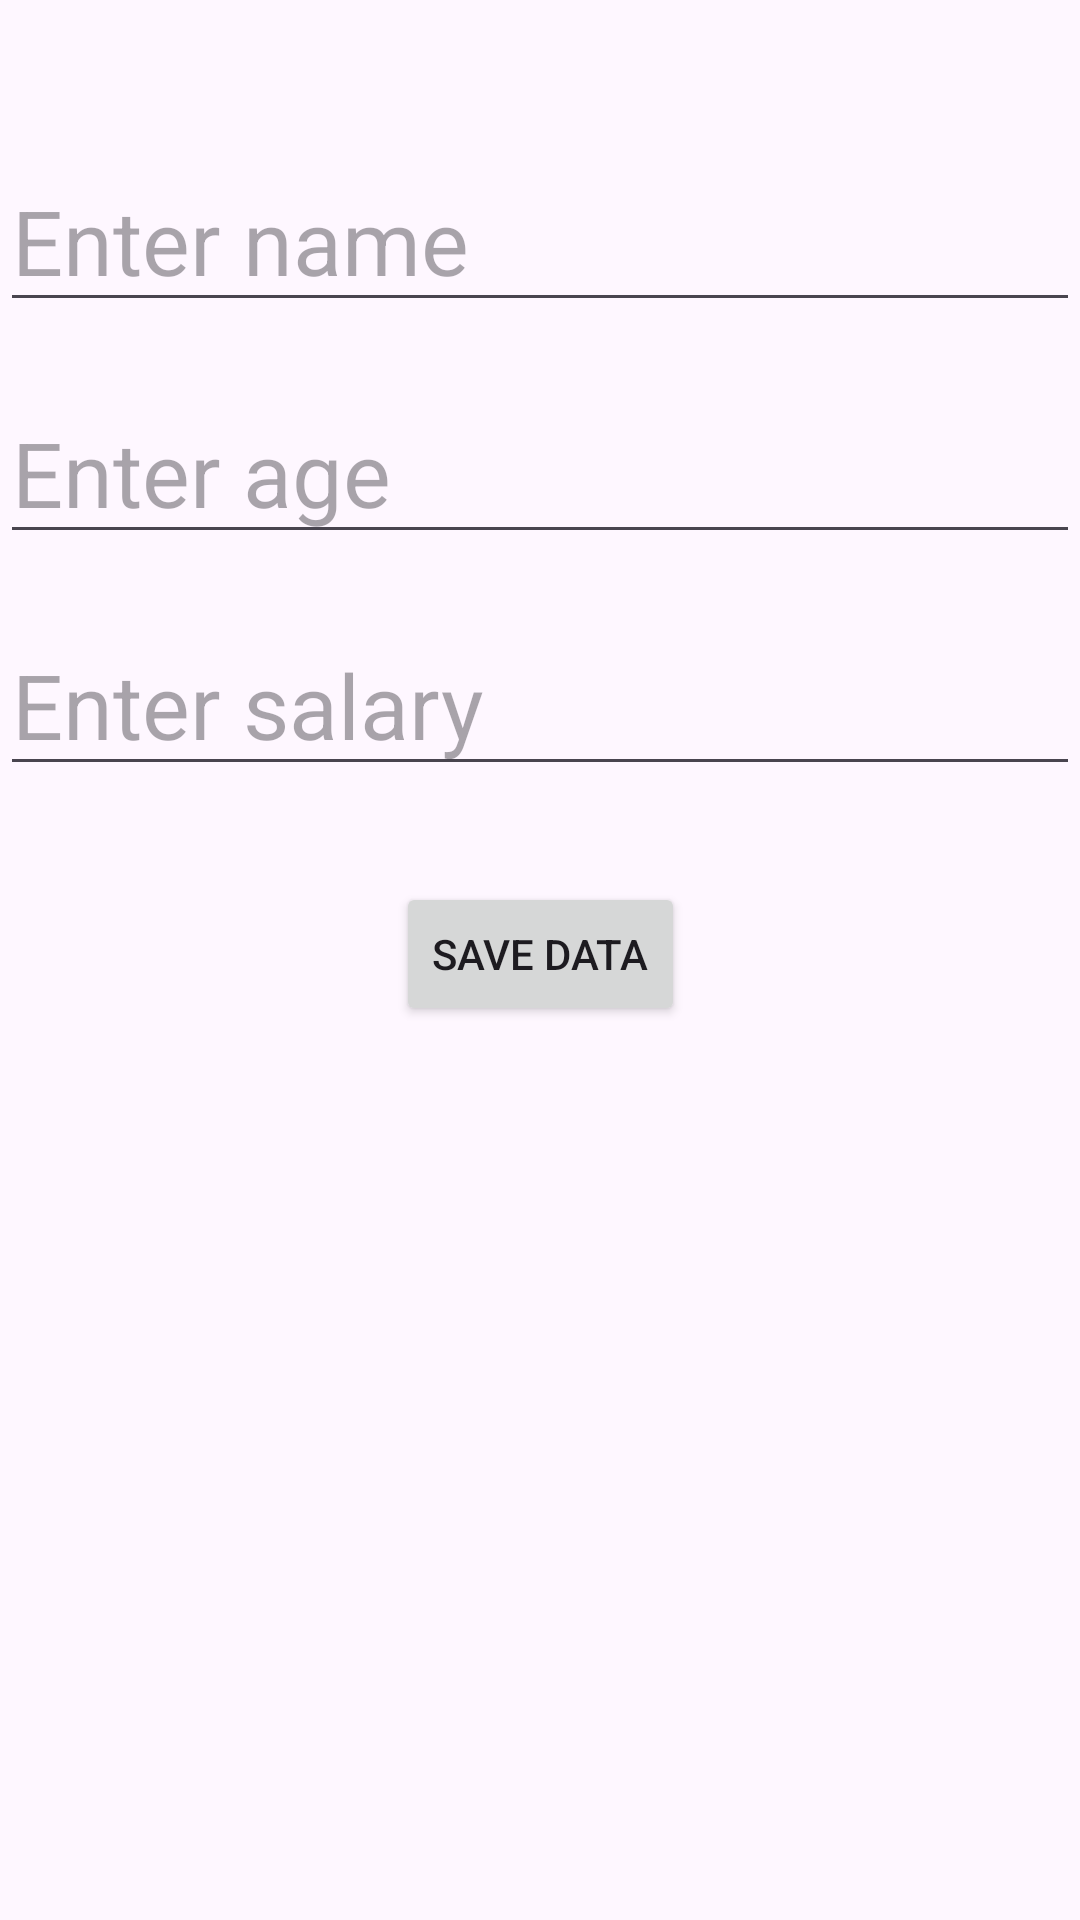

Layout XML and referenced resources for this Android screen:
<!-- AndroidManifest.xml: application theme Theme.AuthenticationKOtlin -->
<!-- res/layout/activity_data_base.xml -->
<?xml version="1.0" encoding="utf-8"?>
<androidx.constraintlayout.widget.ConstraintLayout xmlns:android="http://schemas.android.com/apk/res/android"
    xmlns:app="http://schemas.android.com/apk/res-auto"
    xmlns:tools="http://schemas.android.com/tools"
    android:layout_width="match_parent"
    android:layout_height="match_parent"
    tools:context=".DataBaseActivity">


    <EditText
        android:id="@+id/etEmpName"
        android:layout_width="0dp"
        android:layout_height="wrap_content"
        android:layout_marginTop="50dp"
        android:ems="10"
        android:inputType="textPersonName"
        android:hint="Enter name"
        android:textSize="30sp"
        app:layout_constraintEnd_toEndOf="parent"
        app:layout_constraintStart_toStartOf="parent"
        app:layout_constraintTop_toTopOf="parent" />

    <EditText
        android:id="@+id/etEmpAge"
        android:layout_width="0dp"
        android:layout_height="wrap_content"
        android:layout_marginTop="20dp"
        android:ems="10"
        android:inputType="textPersonName"
        android:hint="Enter age"
        android:textSize="30sp"
        app:layout_constraintEnd_toEndOf="parent"
        app:layout_constraintStart_toStartOf="parent"
        app:layout_constraintTop_toBottomOf="@+id/etEmpName" />

    <EditText
        android:id="@+id/etEmpSalary"
        android:layout_width="0dp"
        android:layout_height="wrap_content"
        android:layout_marginTop="20dp"
        android:ems="10"
        android:textSize="30sp"
        android:inputType="textPersonName"
        android:hint="Enter salary"
        app:layout_constraintEnd_toEndOf="parent"
        app:layout_constraintStart_toStartOf="parent"
        app:layout_constraintTop_toBottomOf="@+id/etEmpAge" />

    <Button
        android:id="@+id/btnSave"
        android:layout_width="wrap_content"
        android:layout_height="wrap_content"
        android:layout_marginTop="32dp"
        android:text="Save Data"
        app:layout_constraintEnd_toEndOf="parent"
        app:layout_constraintStart_toStartOf="parent"
        app:layout_constraintTop_toBottomOf="@+id/etEmpSalary" />
</androidx.constraintlayout.widget.ConstraintLayout>
<!-- resources referenced by this layout -->
<resources>
  <style name="Theme.AuthenticationKOtlin" parent="Base.Theme.AuthenticationKOtlin" />
  <style name="Base.Theme.AuthenticationKOtlin" parent="Theme.Material3.DayNight.NoActionBar">
          
          
      </style>
</resources>
